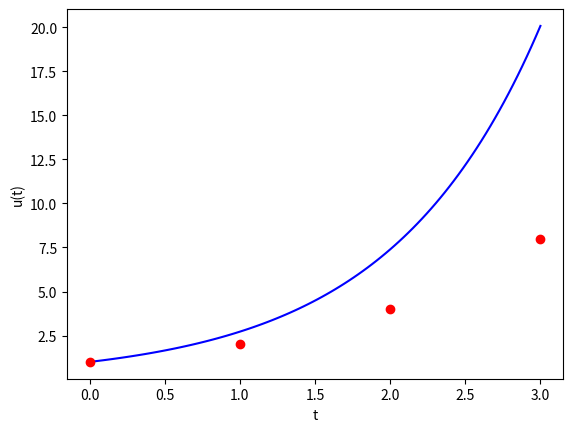

Generate this figure with matplotlib:
#!/usr/bin/env python
# -*- coding: utf-8 -*-

from numpy import arange, zeros, exp, linspace
import matplotlib.pyplot as plt
from matplotlib.backends.backend_pdf import PdfPages
pp = PdfPages('fe_geom.pdf')
print("Setup Complete")

def dudt(u):
    return u

def u_exact(t):
    return exp(t)

size = [4]
a = 0; b = 3
for sz in size:
    u = zeros(sz)
    u[0] = 1
    dt = 1/(sz/4)
    for i in arange(0,sz - 1):
        u[i+1] = u[i] + dt*dudt(u[i])

    print(u)
    tP = arange(0,sz)
    time = linspace(a, b, 100)
    u_true = u_exact(time)
    plt.plot(time, u_true, 'b-', tP, u, 'ro')
    plt.xlabel('t')
    plt.ylabel('u(t)')
    pp.savefig()
    plt.clf()

pp.close()
